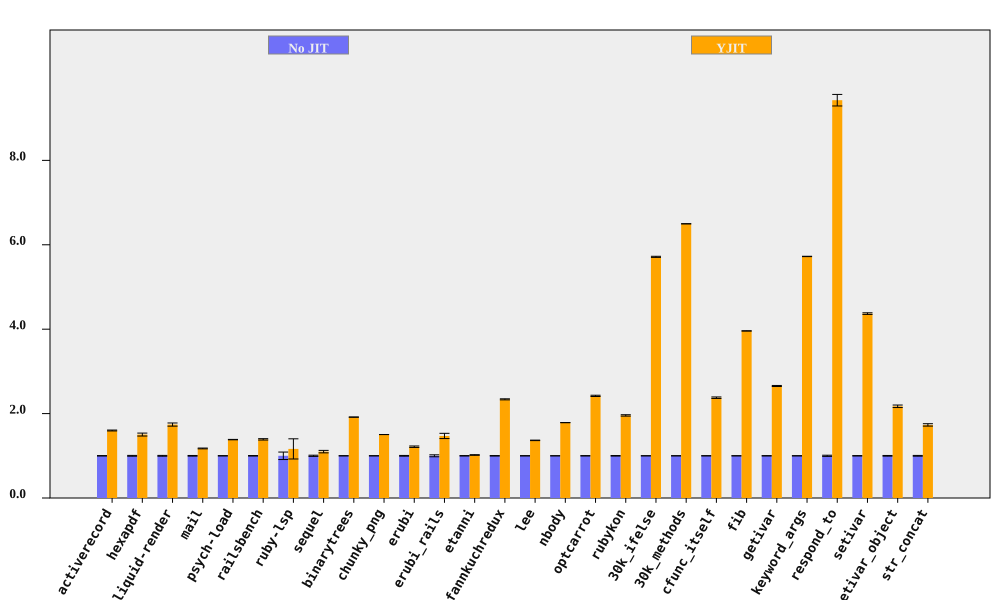

The data file committed next to this chart (first rows):
bench, No JIT (ms), No JIT RSD, YJIT (ms), YJIT RSD, YJIT spd, YJIT spd RSD, % in YJIT
activerecord, 178.6, 0.4458, 111.7, 0.4949, 1.599, 0.6661, 90.01
hexapdf, 3261, 0.9546, 2170, 2.115, 1.503, 2.32, 93.95
liquid-render, 193.3, 0.953, 111.1, 1.933, 1.74, 2.155, 86.99
mail, 167.7, 0.7805, 142.8, 0.177, 1.174, 0.8003, 97.27
psych-load, 2479, 0.302, 1792, 0.1628, 1.384, 0.3431, 99.99
railsbench, 2771, 0.5408, 1994, 1.046, 1.39, 1.177, 90.68
ruby-lsp, 81.57, 8.856, 70.11, 18.54, 1.163, 20.55, 65.59
sequel, 164.3, 1.411, 149.5, 2.242, 1.099, 2.649, 79.25
binarytrees, 471.4, 0.152, 246, 0.05296, 1.917, 0.161, 100
chunky_png, 959, 0.03222, 637.8, 0.0662, 1.504, 0.07362, 100
erubi, 306.1, 0.8609, 251.9, 1.134, 1.215, 1.423, 100
erubi_rails, 25.45, 2.328, 17.31, 3.526, 1.47, 4.225, 87.7
etanni, 416.6, 0.4576, 408.8, 0.5527, 1.019, 0.7176, 7.028
fannkuchredux, 2217, 0.5374, 948.2, 0.07711, 2.338, 0.543, 100
lee, 1266, 0.3022, 927.4, 0.3096, 1.366, 0.4326, 99.97
nbody, 132.9, 0.106, 74.39, 0.03492, 1.786, 0.1116, 100
optcarrot, 6312, 0.4407, 2608, 0.4256, 2.42, 0.6127, 96.81
rubykon, 12821, 0.6498, 6551, 0.536, 1.957, 0.8423, 99.69
30k_ifelse, 2265, 0.01466, 396.3, 0.2262, 5.714, 0.2266, 100
30k_methods, 6169, 0.008639, 949.5, 0.03088, 6.497, 0.03206, 100
cfunc_itself, 102.3, 0.1615, 43.06, 0.7279, 2.377, 0.7456, 100
fib, 243, 0.04669, 61.39, 0.0408, 3.959, 0.062, 100
getivar, 121.5, 0.3489, 45.79, 0.3105, 2.654, 0.4671, 100
keyword_args, 300, 0.05775, 52.42, 0.04083, 5.724, 0.07072, 100
respond_to, 265.8, 1.378, 28.2, 0.4548, 9.426, 1.451, 100
setivar, 64.23, 0.4323, 14.7, 0.09221, 4.369, 0.442, 100
setivar_object, 102.1, 0.7908, 47, 1.11, 2.173, 1.363, 100
str_concat, 80.48, 0.8952, 46.46, 1.378, 1.732, 1.643, 99.7
